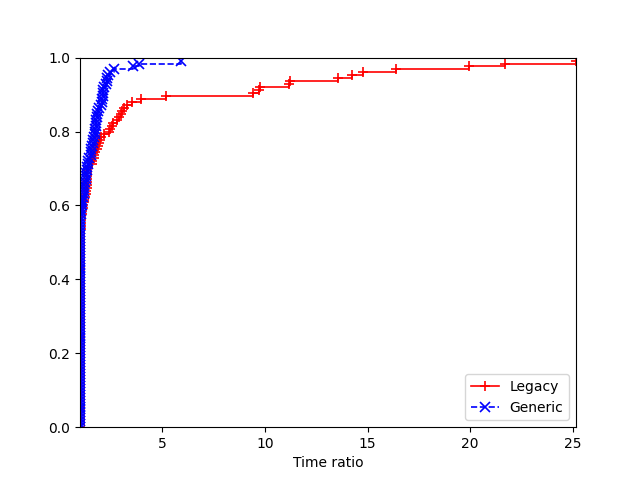

The table this chart was drawn from, first rows:
2, Legacy, Generic
data/att48.tsp:91824, 0.07116, 0.08663
data/att48.tsp:71826, 0.07284, 0.08271
data/att48.tsp:11924, 0.07339, 0.09385
data/att48.tsp:27389, 0.07323, 0.09501
data/att48.tsp:40652, 0.07277, 0.0984
data/eil51.tsp:91824, 0.1334, 0.08023
data/eil51.tsp:71826, 0.1248, 0.1225
data/eil51.tsp:11924, 0.1266, 0.1257
data/eil51.tsp:27389, 0.1274, 0.1362
data/eil51.tsp:40652, 0.123, 0.1167
data/berlin52.tsp:91824, 0.02242, 0.03962
data/berlin52.tsp:71826, 0.02148, 0.04326
data/berlin52.tsp:11924, 0.02153, 0.03815
data/berlin52.tsp:27389, 0.02289, 0.04703
data/berlin52.tsp:40652, 0.02059, 0.03971
data/st70.tsp:91824, 0.1525, 0.1403
data/st70.tsp:71826, 0.1296, 0.1723
data/st70.tsp:11924, 0.1488, 0.1523
data/st70.tsp:27389, 0.1504, 0.1423
data/st70.tsp:40652, 0.136, 0.1479
data/eil76.tsp:91824, 0.07755, 0.1212
data/eil76.tsp:71826, 0.08985, 0.1302
data/eil76.tsp:11924, 0.07704, 0.1324
data/eil76.tsp:27389, 0.07725, 0.1265
data/eil76.tsp:40652, 0.07743, 0.1274
data/pr76.tsp:91824, 5.045, 2.334
data/pr76.tsp:71826, 4.57, 2.24
data/pr76.tsp:11924, 3.991, 2.311
data/pr76.tsp:27389, 5.974, 2.321
data/pr76.tsp:40652, 5.738, 1.832
data/gr96.tsp:91824, 0.8111, 0.6025
data/gr96.tsp:71826, 0.6149, 0.6155
data/gr96.tsp:11924, 0.6469, 0.6473
data/gr96.tsp:27389, 0.4845, 0.5887
data/gr96.tsp:40652, 0.3164, 0.4471
data/rat99.tsp:91824, 0.6835, 0.1934
data/rat99.tsp:71826, 0.659, 0.2212
data/rat99.tsp:11924, 0.626, 0.2235
data/rat99.tsp:27389, 0.7241, 0.2203
data/rat99.tsp:40652, 0.6407, 0.268
data/kroA100.tsp:91824, 0.9061, 0.4992
data/kroA100.tsp:71826, 0.6173, 0.5121
data/kroA100.tsp:11924, 0.7034, 0.5297
data/kroA100.tsp:27389, 0.8328, 0.6084
data/kroA100.tsp:40652, 0.7775, 0.5857
data/lin105.tsp:91824, 0.5828, 0.1927
data/lin105.tsp:71826, 0.631, 0.4903
data/lin105.tsp:11924, 0.6214, 0.4637
data/lin105.tsp:27389, 0.5498, 0.4841
data/lin105.tsp:40652, 0.4766, 0.1837
data/pr107.tsp:91824, 0.02367, 0.05
data/pr107.tsp:71826, 0.02401, 0.04952
data/pr107.tsp:11924, 0.0232, 0.05237
data/pr107.tsp:27389, 0.02353, 0.04992
data/pr107.tsp:40652, 0.02389, 0.0503
data/pr124.tsp:91824, 0.9573, 1.684
data/pr124.tsp:71826, 1.018, 1.739
data/pr124.tsp:11924, 1.291, 1.631
data/pr124.tsp:27389, 1.082, 1.818
data/pr124.tsp:40652, 1.147, 2.177
... 65 more rows
